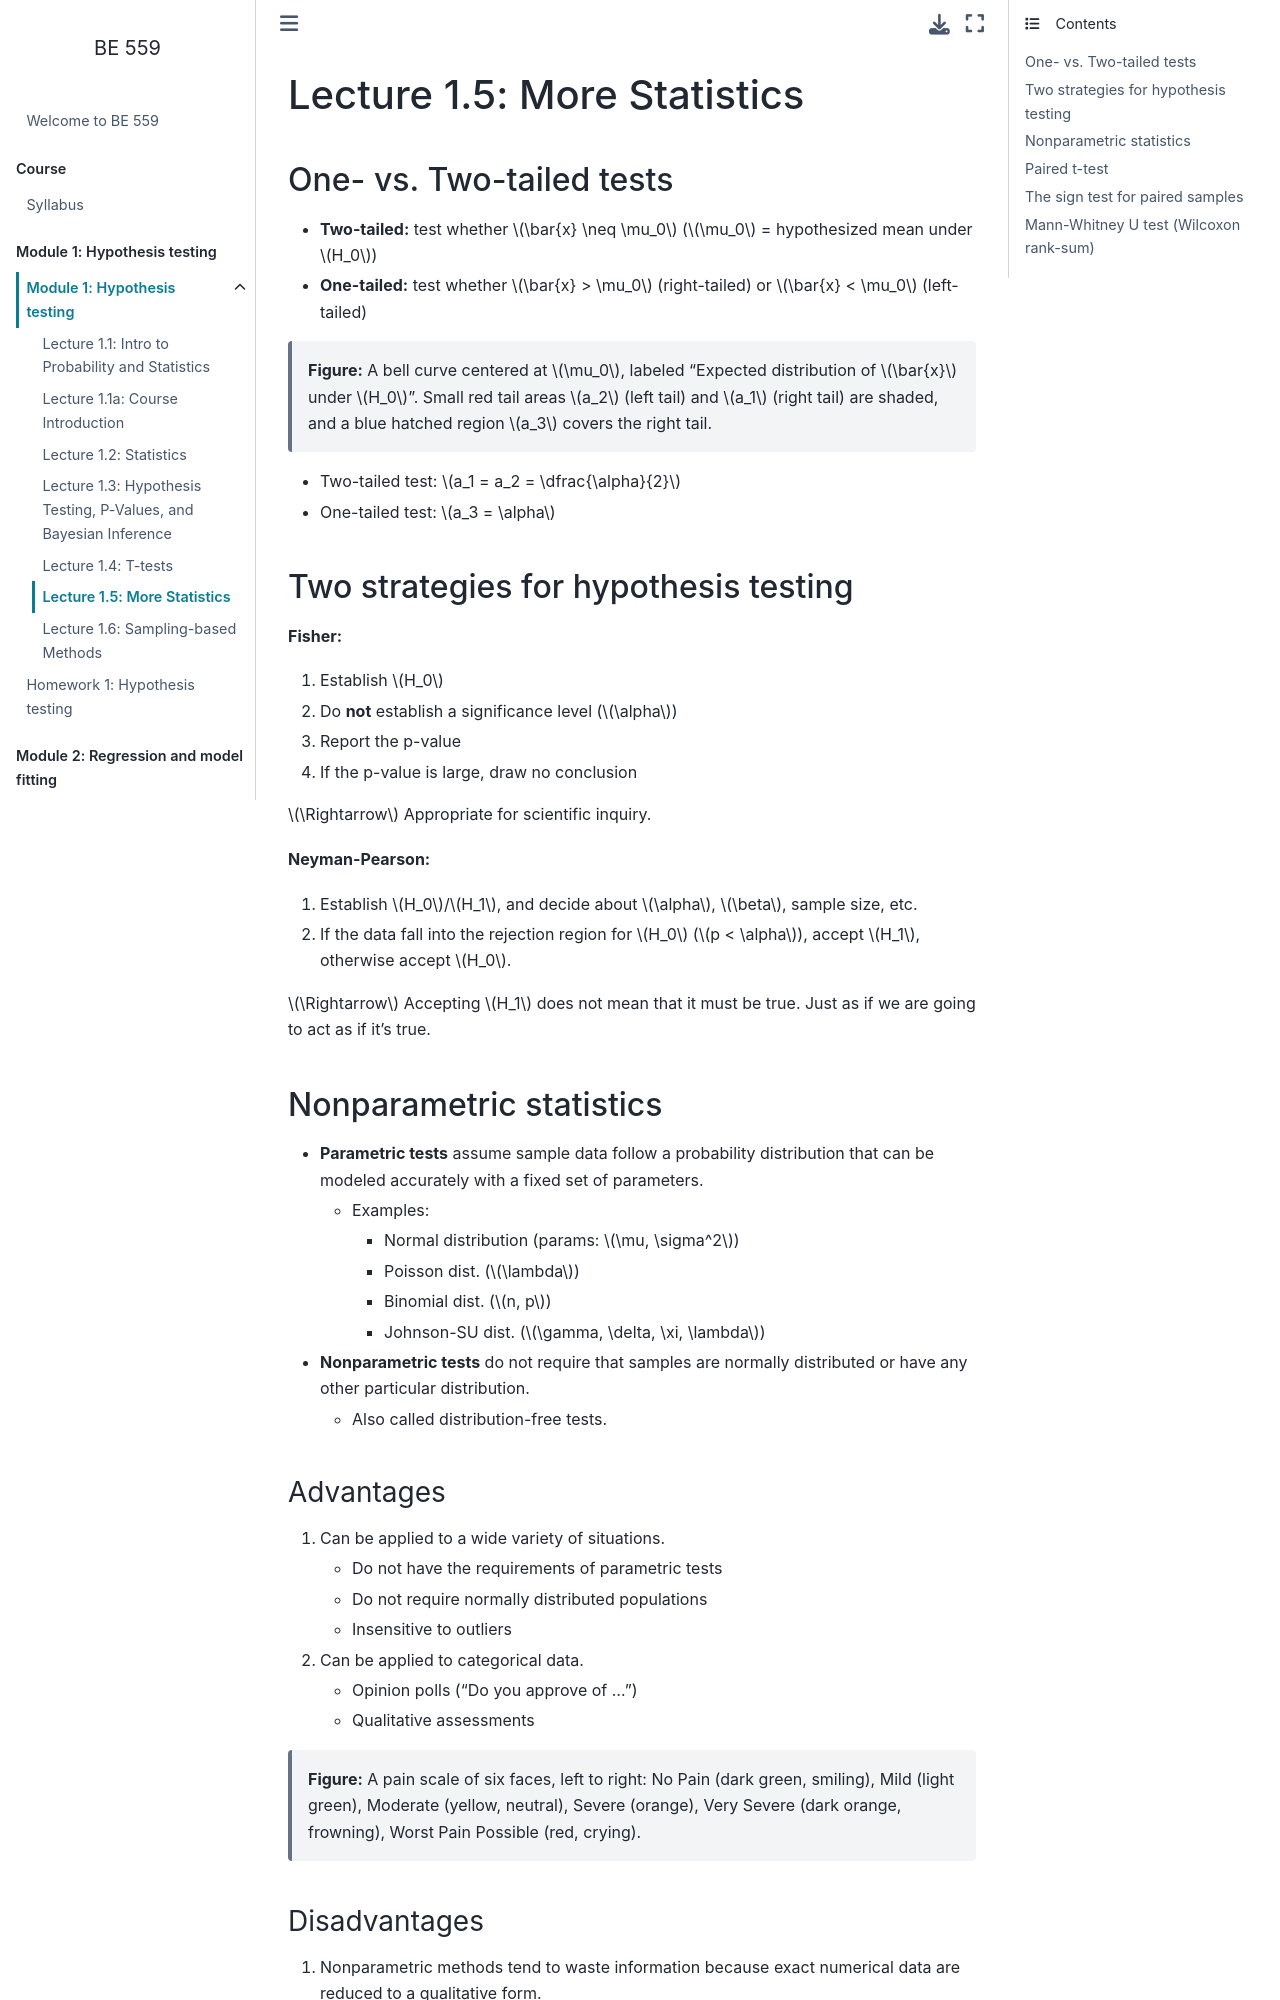

repository: depasquale-lab/BE559 · page: lectures/Lecture1.5.html · generator: jekyll

# Lecture 1.5: More Statistics

## One- vs. Two-tailed tests

- **Two-tailed:** test whether $\bar{x} \neq \mu_0$ ($\mu_0$ = hypothesized mean under $H_0$)
- **One-tailed:** test whether $\bar{x} > \mu_0$ (right-tailed) or $\bar{x} < \mu_0$ (left-tailed)

> **Figure:** A bell curve centered at $\mu_0$, labeled "Expected distribution of $\bar{x}$ under $H_0$". Small red tail areas $a_2$ (left tail) and $a_1$ (right tail) are shaded, and a blue hatched region $a_3$ covers the right tail.

- Two-tailed test: $a_1 = a_2 = \dfrac{\alpha}{2}$
- One-tailed test: $a_3 = \alpha$

## Two strategies for hypothesis testing

**Fisher:**

1. Establish $H_0$
2. Do **not** establish a significance level ($\alpha$)
3. Report the p-value
4. If the p-value is large, draw no conclusion

$\Rightarrow$ Appropriate for scientific inquiry.

**Neyman-Pearson:**

1. Establish $H_0$/$H_1$, and decide about $\alpha$, $\beta$, sample size, etc.
2. If the data fall into the rejection region for $H_0$ ($p < \alpha$), accept $H_1$, otherwise accept $H_0$.

$\Rightarrow$ Accepting $H_1$ does not mean that it must be true. Just as if we are going to act as if it's true.

## Nonparametric statistics

- **Parametric tests** assume sample data follow a probability distribution that can be modeled accurately with a fixed set of parameters.
  - Examples:
    - Normal distribution (params: $\mu, \sigma^2$)
    - Poisson dist. ($\lambda$)
    - Binomial dist. ($n, p$)
    - Johnson-SU dist. ($\gamma, \delta, \xi, \lambda$)
- **Nonparametric tests** do not require that samples are normally distributed or have any other particular distribution.
  - Also called distribution-free tests.

### Advantages

1. Can be applied to a wide variety of situations.
   - Do not have the requirements of parametric tests
   - Do not require normally distributed populations
   - Insensitive to outliers
2. Can be applied to categorical data.
   - Opinion polls ("Do you approve of ...")
   - Qualitative assessments

> **Figure:** A pain scale of six faces, left to right: No Pain (dark green, smiling), Mild (light green), Moderate (yellow, neutral), Severe (orange), Very Severe (dark orange, frowning), Worst Pain Possible (red, crying).

### Disadvantages

1. Nonparametric methods tend to waste information because exact numerical data are reduced to a qualitative form.
2. As a result, they often have lower power, so they generally need stronger evidence (e.g. more samples) to be able to reject a false null hypothesis.
